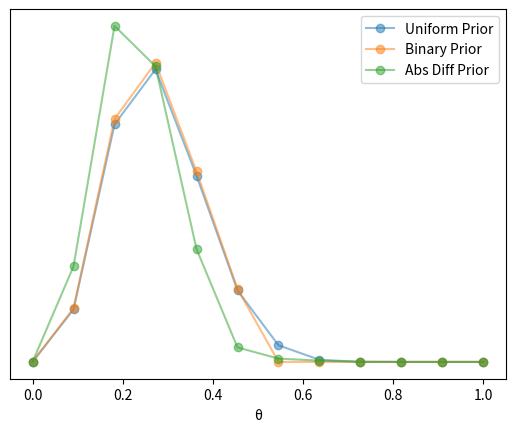

The script that saved this image:
import numpy as np
import matplotlib.pyplot as plt
from scipy import stats


def posterior_grid(grid_points=50, heads=6, tails=9, prior_type="uniform"):
    grid = np.linspace(0, 1, grid_points)

    if prior_type == "uniform":
        prior = np.repeat(1 / grid_points, grid_points)
    elif prior_type == "binary":
        prior = (grid <= 0.5).astype(int)
    elif prior_type == "abs_diff":
        prior = abs(grid - 0.5)
    else:
        raise ValueError(
            "Invalid prior_type. Choose 'uniform', 'binary', or 'abs_diff'."
        )

    likelihood = stats.binom.pmf(heads, heads + tails, grid)
    posterior = likelihood * prior
    posterior /= posterior.sum()
    return grid, posterior


data = np.repeat([0, 1], (12, 4))
points = 12
h = data.sum()
t = len(data) - h

grid_uniform, posterior_uniform = posterior_grid(
    points, h, t, prior_type="uniform"
)
plt.plot(
    grid_uniform, posterior_uniform, "o-", label="Uniform Prior", alpha=0.5
)

grid_binary, posterior_binary = posterior_grid(
    points, h, t, prior_type="binary"
)
plt.plot(grid_binary, posterior_binary, "o-", label="Binary Prior", alpha=0.5)

grid_abs_diff, posterior_abs_diff = posterior_grid(
    points, h, t, prior_type="abs_diff"
)
plt.plot(
    grid_abs_diff, posterior_abs_diff, "o-", label="Abs Diff Prior", alpha=0.5
)

plt.yticks([])
plt.xlabel("θ")
plt.legend()
plt.show()
